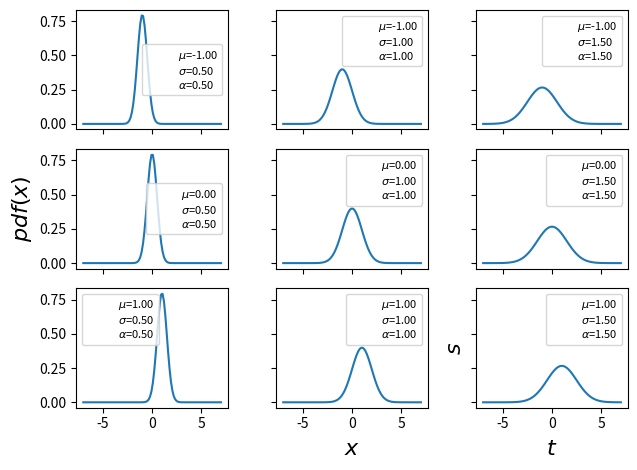

The matplotlib source for this figure:
"""
画的是曲线图
"""
# 提供类似matlab的画图方式
import matplotlib.pyplot as plt

# 数组之类的操作
import numpy as np

# stats统计功能
from scipy import stats

mu_params = [-1, 0, 1]
sd_params = [0.5, 1, 1.5]
# 设置x轴的，行间距
x = np.linspace(-7, 7, 100)
# subplots返回的是两个值，一个是主图f，副图ax
f, ax = plt.subplots(len(mu_params), len(sd_params), sharex=True, sharey=True)
# 超过九个图还不够大
for i in range(3):
    for j in range(3):
        mu = mu_params[i]
        sd = sd_params[j]
        # pdf概率密度函数，根据x求y的函数，这句还是不懂
        y = stats.norm(mu, sd).pdf(x)
        # ppt百分点函数
        # y = stats.norm(mu, sd).ppf(x)
        ax[i, j].plot(x, y)
        # 设置弹出框的 控制纵轴的，alpha是做什么的？如果不等于0可以带线
        ax[i, j].plot(0, 0, label="$\\mu$={:3.2f}\n$\\sigma$={:3.2f}\n$\\alpha$={:3.2f}".format(mu, sd, sd), alpha=0)
        # 显示弹出框
        ax[i, j].legend(fontsize=8)

# 设置这个的x周的说明
ax[2, 1].set_xlabel('$x$', fontsize=16)
# 设置y轴的说明
ax[1, 0].set_ylabel('$pdf(x)$', fontsize=16)
ax[2, 2].set_xlabel('$t$', fontsize=16)
ax[2, 2].set_ylabel('$s$', fontsize=16)
# 这个没看出来有啥效果
plt.tight_layout()
# 把图像显示出来
plt.show()
